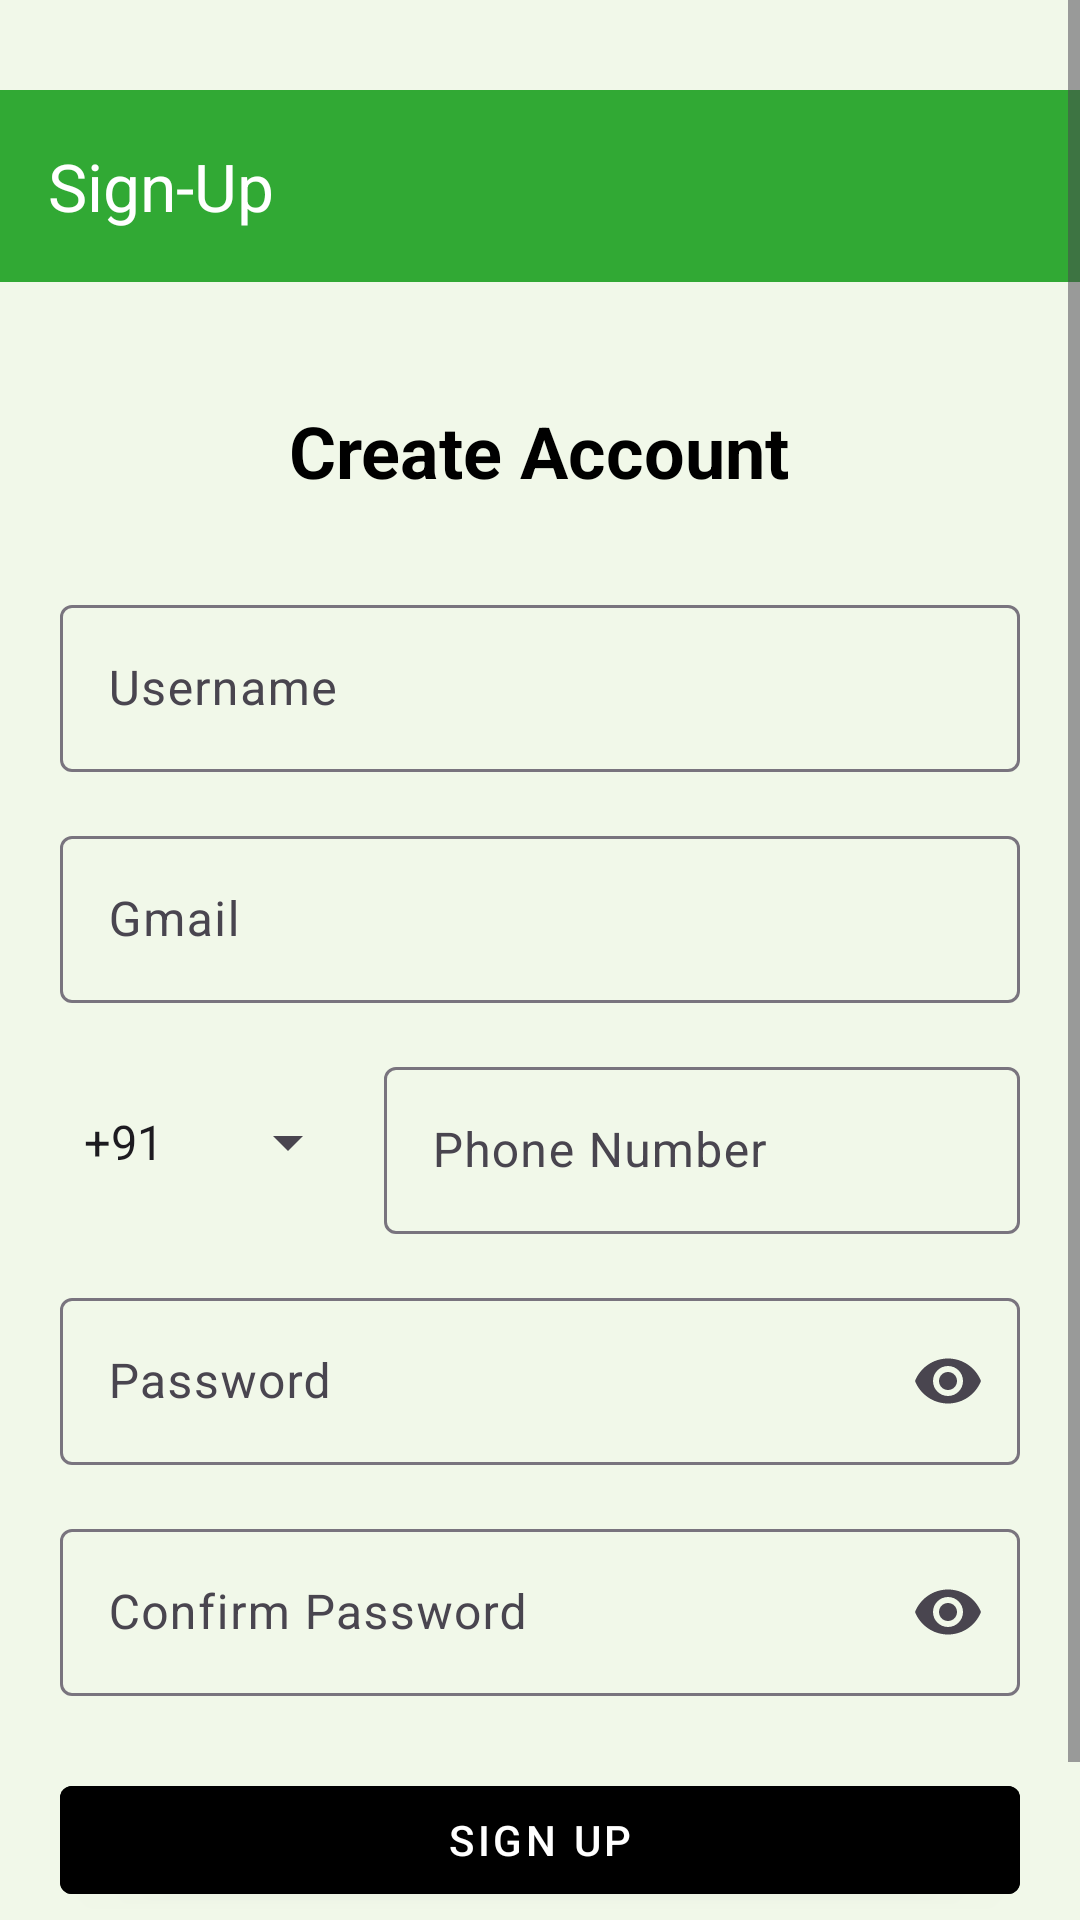

Write the Android layout XML for this screen, with the resource values it uses.
<!-- AndroidManifest.xml: application theme Theme.SmartCropApp -->
<!-- res/layout/activity_sign_up.xml -->
<?xml version="1.0" encoding="utf-8"?>
<ScrollView xmlns:android="http://schemas.android.com/apk/res/android"
    xmlns:app="http://schemas.android.com/apk/res-auto"
    android:layout_width="match_parent"
    android:layout_height="match_parent"
    android:background="#F1F8E9"
    >

    <LinearLayout
        android:layout_width="match_parent"
        android:layout_height="wrap_content"
        android:orientation="vertical"
        android:gravity="center_horizontal">
        <androidx.appcompat.widget.Toolbar
            android:id="@+id/toolbar_sign_up"
            android:layout_width="match_parent"
            android:layout_marginTop="30dp"
            android:layout_height="?attr/actionBarSize"
            android:background="#31A934"
            app:title="Sign-Up"
            app:titleTextColor="@android:color/white"
            app:layout_constraintTop_toTopOf="parent"
            app:layout_constraintStart_toStartOf="parent"
            app:layout_constraintEnd_toEndOf="parent" />
        <TextView
            android:layout_width="wrap_content"
            android:layout_height="wrap_content"
            android:text="Create Account"
            android:textSize="24sp"
            android:textStyle="bold"
            android:textColor="@android:color/black"
            android:layout_marginTop="40dp"
            android:layout_marginBottom="30dp"/>

        
        <com.google.android.material.textfield.TextInputLayout
            android:layout_width="match_parent"
            android:layout_height="wrap_content"
            android:hint="Username"
            >

            <com.google.android.material.textfield.TextInputEditText
                android:id="@+id/etUsername"
                android:layout_width="match_parent"
                android:layout_height="wrap_content"
                android:layout_marginRight="20dp"
                android:layout_marginLeft="20dp"
                android:inputType="text"/>
        </com.google.android.material.textfield.TextInputLayout>

        
        <com.google.android.material.textfield.TextInputLayout
            android:layout_width="match_parent"
            android:layout_height="wrap_content"
            android:hint="Gmail"
            android:layout_marginTop="16dp"
            >

            <com.google.android.material.textfield.TextInputEditText
                android:id="@+id/etEmail"
                android:layout_width="match_parent"
                android:layout_height="wrap_content"
                android:layout_marginRight="20dp"
                android:layout_marginLeft="20dp"
                android:inputType="textEmailAddress"/>
        </com.google.android.material.textfield.TextInputLayout>

        
        
        <LinearLayout
            android:layout_width="match_parent"
            android:layout_height="wrap_content"
            android:orientation="horizontal"
            android:layout_marginTop="16dp"
            android:paddingRight="20dp"
            android:paddingLeft="20dp"
            android:gravity="center_vertical">

            
            <Spinner
                android:id="@+id/spinnerCountryCode"
                android:layout_width="wrap_content"
                android:layout_height="48dp"
                android:layout_marginEnd="8dp"
                android:spinnerMode="dropdown"
                android:entries="@array/country_codes"/>

            
            <com.google.android.material.textfield.TextInputLayout
                android:id="@+id/layoutPhone"
                android:layout_width="0dp"
                android:layout_height="wrap_content"
                android:layout_weight="1"
                android:hint="Phone Number">

                <com.google.android.material.textfield.TextInputEditText
                    android:id="@+id/etPhone"
                    android:layout_width="match_parent"
                    android:layout_height="wrap_content"
                    android:inputType="phone"/>
            </com.google.android.material.textfield.TextInputLayout>
        </LinearLayout>

        
        <com.google.android.material.textfield.TextInputLayout
            android:layout_width="match_parent"
            android:layout_height="wrap_content"
            android:hint="Password"
            android:layout_marginTop="16dp"
            app:endIconMode="password_toggle">

            <com.google.android.material.textfield.TextInputEditText
                android:id="@+id/etPassword"
                android:layout_width="match_parent"
                android:layout_height="wrap_content"
                android:layout_marginRight="20dp"
                android:layout_marginLeft="20dp"
                android:inputType="textPassword"/>
        </com.google.android.material.textfield.TextInputLayout>

        
        <com.google.android.material.textfield.TextInputLayout
            android:layout_width="match_parent"
            android:layout_height="wrap_content"
            android:hint="Confirm Password"
            android:layout_marginTop="16dp"
            app:endIconMode="password_toggle">

            <com.google.android.material.textfield.TextInputEditText
                android:id="@+id/etConfirmPassword"
                android:layout_width="match_parent"
                android:layout_marginRight="20dp"
                android:layout_marginLeft="20dp"
                android:layout_height="wrap_content"
                android:inputType="textPassword"/>
        </com.google.android.material.textfield.TextInputLayout>

        
        <com.google.android.material.button.MaterialButton
            android:id="@+id/btnSignup"
            android:layout_width="match_parent"
            android:layout_height="wrap_content"
            android:text="Sign Up"
            android:backgroundTint="@color/black"
            style="@style/Widget.MaterialComponents.Button"
            android:layout_marginTop="24dp"
            android:layout_marginRight="20dp"
            android:layout_marginLeft="20dp"
            android:textColor="@android:color/white"/>


        
        <com.google.android.material.button.MaterialButton
            android:id="@+id/btnLogin"
            android:layout_width="match_parent"
            android:layout_height="wrap_content"
            android:text="Go to Login"
            android:backgroundTint="@color/black"
            style="@style/Widget.MaterialComponents.Button"
            android:layout_marginTop="12dp"
            android:layout_marginRight="20dp"
            android:layout_marginLeft="20dp"
            android:textColor="@android:color/white"/>
    </LinearLayout>
</ScrollView>
<!-- resources referenced by this layout -->
<resources>
  <string-array name="country_codes">
          <item>+91</item> 
          <item>+1</item>  
          <item>+44</item> 
          <item>+971</item> 
          <item>+61</item> 
      </string-array>
  <color name="black">#000000</color>
  <style name="Theme.SmartCropApp" parent="Base.Theme.SmartCropApp" />
  <style name="Base.Theme.SmartCropApp" parent="Theme.Material3.DayNight.NoActionBar">
          
          
      </style>
</resources>
